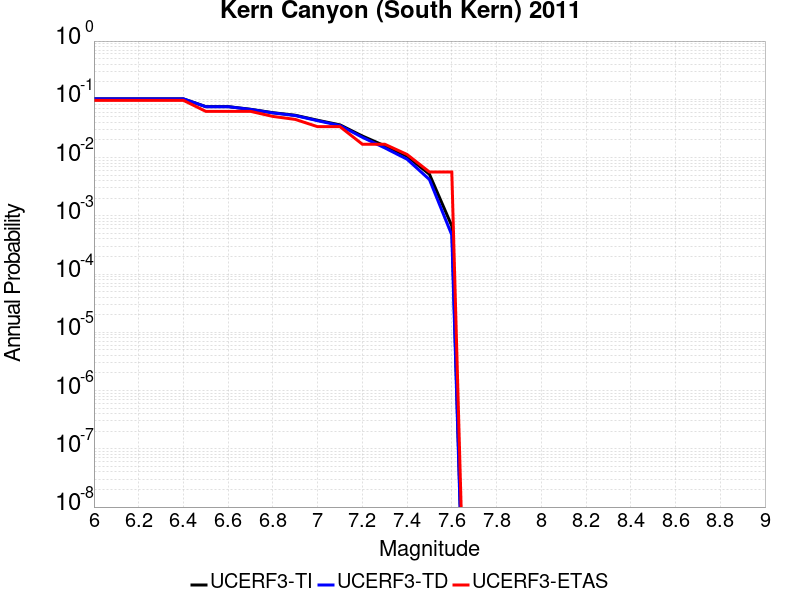

Source data for this figure (header and first rows):
Magnitude, UCERF3-TI Prob, UCERF3-TD Prob, UCERF3-ETAS Prob
6.0, 0.1016, 0.1019, 0.09605
6.1, 0.1016, 0.1019, 0.09605
6.2, 0.1016, 0.1019, 0.09605
6.3, 0.1016, 0.1019, 0.09605
6.4, 0.1016, 0.1019, 0.09605
6.5, 0.07492, 0.07471, 0.06215
6.6, 0.07492, 0.07471, 0.06215
6.7, 0.06743, 0.06707, 0.06215
6.8, 0.05894, 0.05843, 0.05085
6.9, 0.05325, 0.05264, 0.0452
7.0, 0.04371, 0.04293, 0.0339
7.1, 0.03641, 0.03549, 0.0339
7.2, 0.02346, 0.02229, 0.01695
7.3, 0.0159, 0.01467, 0.01695
7.4, 0.01051, 0.009364, 0.0113
7.5, 0.005171, 0.004193, 0.00565
7.6, 6.708552E-4, 4.6790883E-4, 0.00565
